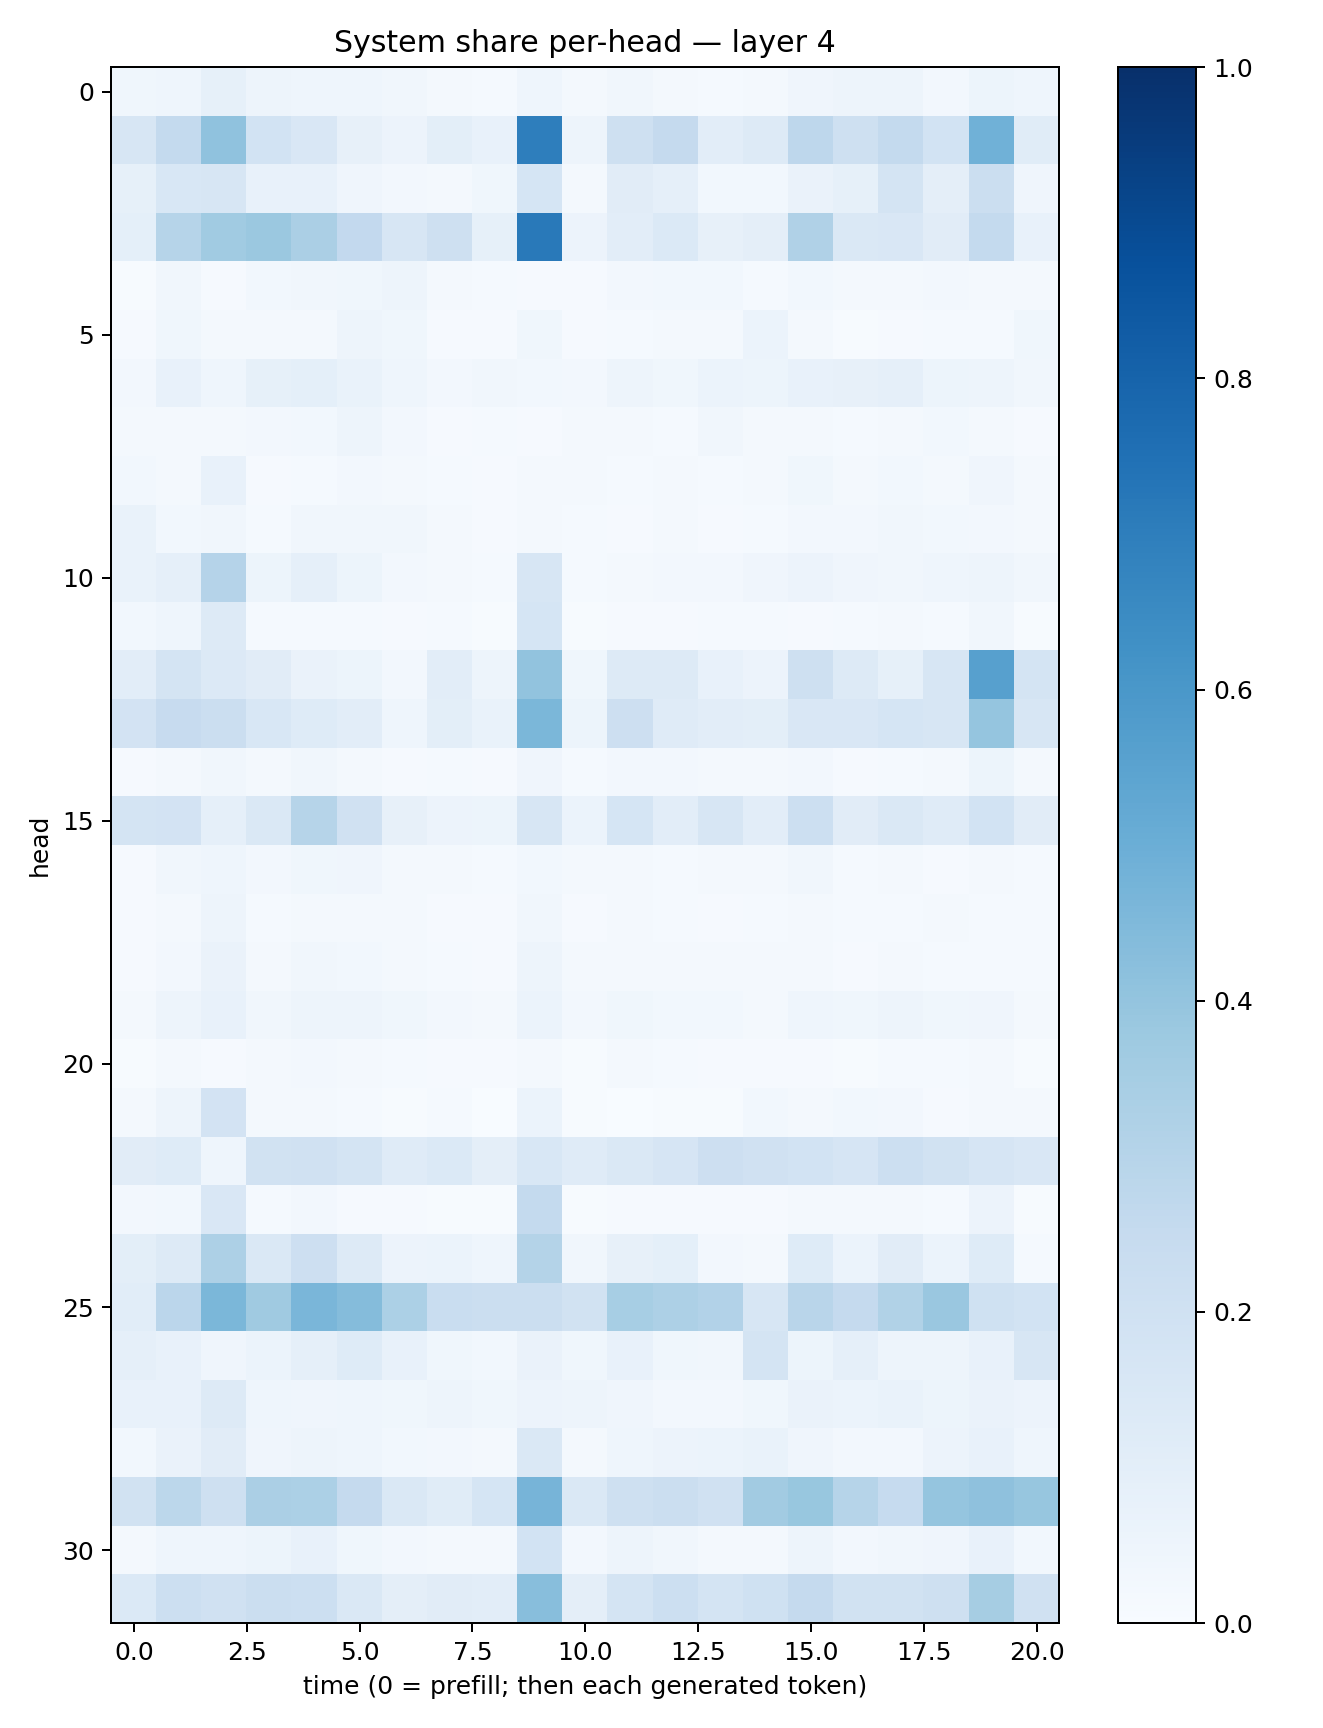

The data file committed next to this chart (first rows):
0.035934046, 0.046873573, 0.08223039, 0.04720482, 0.04374399, 0.046770457, 0.031600237, 0.02233467, 0.014827839, 0.04496241, 0.018203082, 0.033944096, 0.021686481, 0.01424986, 0.022105891, 0.040974334, 0.050410595, 0.05010777, 0.02642123, 0.051711034, 0.043900482
0.1574, 0.2541, 0.4085, 0.1868, 0.151, 0.07959, 0.05612, 0.09995, 0.07053, 0.6992, 0.04927, 0.2097, 0.2535, 0.1051, 0.1258, 0.2748, 0.2108, 0.2566, 0.1848, 0.4871, 0.1144
0.08474, 0.1533, 0.1613, 0.07593, 0.07774, 0.03937, 0.02401, 0.02296, 0.03517, 0.1711, 0.02263, 0.1114, 0.08616, 0.03011, 0.03022, 0.0651, 0.08533, 0.1731, 0.09431, 0.2231, 0.04294
0.09011, 0.3006, 0.3644, 0.3817, 0.3331, 0.258, 0.1626, 0.2059, 0.08566, 0.7186, 0.05705, 0.1024, 0.1396, 0.07996, 0.0949, 0.3197, 0.1483, 0.1502, 0.1116, 0.2554, 0.07312
0.005666, 0.03514, 0.01152, 0.03012, 0.03274, 0.03713, 0.05038, 0.01746, 0.01291, 0.00967, 0.009346, 0.02423, 0.02937, 0.02763, 0.01546, 0.0304, 0.02337, 0.01771, 0.02462, 0.01804, 0.01846
0.008334, 0.03779, 0.01731, 0.02122, 0.02127, 0.05068, 0.03528, 0.0111, 0.008513, 0.03707, 0.01015, 0.01269, 0.01973, 0.02075, 0.06183, 0.01919, 0.007526, 0.008411, 0.01258, 0.01207, 0.03611
0.0268, 0.07575, 0.04624, 0.08307, 0.09318, 0.06889, 0.04457, 0.02714, 0.0326, 0.02836, 0.02555, 0.04713, 0.039, 0.06058, 0.05165, 0.07183, 0.0799, 0.08796, 0.05309, 0.04782, 0.03345
0.01973, 0.01915, 0.01738, 0.0236, 0.02878, 0.04924, 0.02417, 0.01127, 0.01538, 0.01088, 0.01665, 0.01626, 0.01403, 0.03133, 0.02045, 0.01961, 0.01224, 0.01564, 0.02747, 0.01628, 0.01068
0.03034, 0.01781, 0.07787, 0.01163, 0.01431, 0.02412, 0.02286, 0.01293, 0.0104, 0.02342, 0.02006, 0.01444, 0.01776, 0.01393, 0.01621, 0.03728, 0.01586, 0.02751, 0.01773, 0.04118, 0.02103
0.06722, 0.0295, 0.0328, 0.0155, 0.03243, 0.03445, 0.03321, 0.01651, 0.00879, 0.02155, 0.01391, 0.01117, 0.01564, 0.009841, 0.01352, 0.02615, 0.02356, 0.03349, 0.02962, 0.02441, 0.01821
0.06879, 0.08948, 0.3036, 0.05282, 0.08899, 0.05159, 0.02344, 0.01815, 0.01395, 0.157, 0.01452, 0.01782, 0.02381, 0.02432, 0.04047, 0.05654, 0.03998, 0.03439, 0.044, 0.04829, 0.0317
0.02795, 0.04515, 0.1313, 0.0135, 0.01384, 0.01265, 0.008237, 0.01462, 0.006942, 0.1691, 0.005398, 0.007822, 0.01111, 0.01283, 0.01225, 0.01078, 0.01359, 0.02154, 0.01401, 0.03389, 0.007484
0.1024, 0.179, 0.1351, 0.111, 0.06399, 0.05424, 0.02649, 0.102, 0.05022, 0.4051, 0.03601, 0.1265, 0.132, 0.07674, 0.05484, 0.2038, 0.1326, 0.0834, 0.1609, 0.5607, 0.1756
0.1816, 0.2451, 0.2228, 0.156, 0.1248, 0.1054, 0.04642, 0.09809, 0.07006, 0.4599, 0.05309, 0.2125, 0.1178, 0.1033, 0.09973, 0.151, 0.1509, 0.1687, 0.1632, 0.3953, 0.1622
0.01071, 0.02078, 0.0329, 0.01675, 0.03431, 0.0234, 0.01172, 0.01377, 0.007937, 0.04157, 0.0121, 0.02402, 0.02588, 0.02247, 0.02097, 0.02605, 0.01068, 0.01324, 0.01637, 0.05148, 0.01823
0.1776, 0.182, 0.08747, 0.1462, 0.299, 0.1968, 0.08107, 0.05813, 0.05394, 0.1638, 0.06121, 0.1699, 0.1021, 0.1615, 0.1023, 0.2171, 0.1112, 0.147, 0.1178, 0.1843, 0.1119
0.01004, 0.03293, 0.04355, 0.02454, 0.03637, 0.03929, 0.02169, 0.01642, 0.01549, 0.03042, 0.02115, 0.01704, 0.01287, 0.0189, 0.0192, 0.0318, 0.01492, 0.01572, 0.01011, 0.01994, 0.01392
0.009136, 0.01756, 0.04887, 0.01534, 0.02337, 0.01783, 0.01791, 0.009564, 0.008831, 0.03446, 0.009687, 0.01639, 0.01302, 0.01142, 0.01322, 0.01802, 0.01368, 0.01439, 0.01623, 0.0141, 0.01497
0.01002, 0.02449, 0.06589, 0.01697, 0.03181, 0.0306, 0.02314, 0.01307, 0.01114, 0.04945, 0.01934, 0.01761, 0.01652, 0.01761, 0.02058, 0.02129, 0.01066, 0.0158, 0.01181, 0.01356, 0.01261
0.02086, 0.04969, 0.07303, 0.03464, 0.04879, 0.04739, 0.0389, 0.02545, 0.02242, 0.06107, 0.0237, 0.03905, 0.02843, 0.02763, 0.01909, 0.04567, 0.0382, 0.04973, 0.03625, 0.03918, 0.01971
0.007266, 0.01578, 0.008629, 0.01975, 0.02566, 0.02216, 0.01174, 0.009242, 0.008413, 0.01667, 0.005347, 0.01816, 0.01484, 0.01123, 0.008408, 0.01056, 0.006311, 0.01175, 0.01521, 0.02179, 0.007228
0.02336, 0.04767, 0.1827, 0.02014, 0.01779, 0.01491, 0.005628, 0.01177, 0.002151, 0.06013, 0.005323, 0.003809, 0.005911, 0.00587, 0.03058, 0.01929, 0.03062, 0.02699, 0.01003, 0.01953, 0.02083
0.1126, 0.1231, 0.04538, 0.1919, 0.1981, 0.1774, 0.1174, 0.1395, 0.0961, 0.1544, 0.1197, 0.1429, 0.1652, 0.2114, 0.1991, 0.1864, 0.165, 0.2166, 0.1918, 0.1661, 0.1522
0.02415, 0.0279, 0.152, 0.01342, 0.02371, 0.01133, 0.008522, 0.004842, 0.005288, 0.2547, 0.005151, 0.008319, 0.0112, 0.008989, 0.01133, 0.01673, 0.01744, 0.01977, 0.01314, 0.05519, 0.006602
0.1004, 0.1304, 0.3263, 0.1422, 0.2135, 0.1258, 0.05741, 0.05869, 0.04323, 0.3072, 0.03145, 0.08077, 0.0936, 0.02451, 0.01633, 0.1217, 0.06148, 0.1131, 0.06134, 0.1232, 0.01537
0.1058, 0.2842, 0.4581, 0.3675, 0.4618, 0.4358, 0.3309, 0.232, 0.2208, 0.2231, 0.1929, 0.3449, 0.3275, 0.31, 0.1596, 0.2924, 0.2529, 0.3161, 0.3866, 0.2005, 0.184
0.08688, 0.07136, 0.04029, 0.05988, 0.08725, 0.1248, 0.07098, 0.03723, 0.02911, 0.06535, 0.03612, 0.0741, 0.03708, 0.03255, 0.1775, 0.05354, 0.08976, 0.05002, 0.05019, 0.07504, 0.1566
0.07355, 0.07233, 0.1311, 0.04675, 0.03914, 0.04436, 0.03804, 0.0481, 0.03591, 0.05794, 0.05024, 0.03921, 0.02708, 0.02368, 0.03735, 0.06299, 0.05909, 0.06859, 0.05387, 0.06565, 0.05569
0.02936, 0.06441, 0.11, 0.03968, 0.04805, 0.04647, 0.02743, 0.02648, 0.02068, 0.1438, 0.02091, 0.04338, 0.05659, 0.05872, 0.06887, 0.04007, 0.02369, 0.0265, 0.0565, 0.0714, 0.04508
0.1919, 0.2778, 0.2049, 0.3344, 0.3285, 0.2521, 0.1465, 0.1158, 0.1693, 0.4711, 0.1467, 0.2072, 0.2264, 0.1953, 0.3618, 0.3876, 0.2973, 0.2475, 0.3983, 0.4115, 0.3909
0.01729, 0.04372, 0.04668, 0.05128, 0.07475, 0.03877, 0.02729, 0.02139, 0.02062, 0.1837, 0.02361, 0.04803, 0.03168, 0.02094, 0.02063, 0.04919, 0.02663, 0.03385, 0.04095, 0.07114, 0.02866
0.1381, 0.2182, 0.1955, 0.2241, 0.2169, 0.141, 0.09523, 0.1127, 0.1045, 0.4261, 0.09639, 0.173, 0.2154, 0.1764, 0.2022, 0.2507, 0.1901, 0.1924, 0.2036, 0.3488, 0.1955
